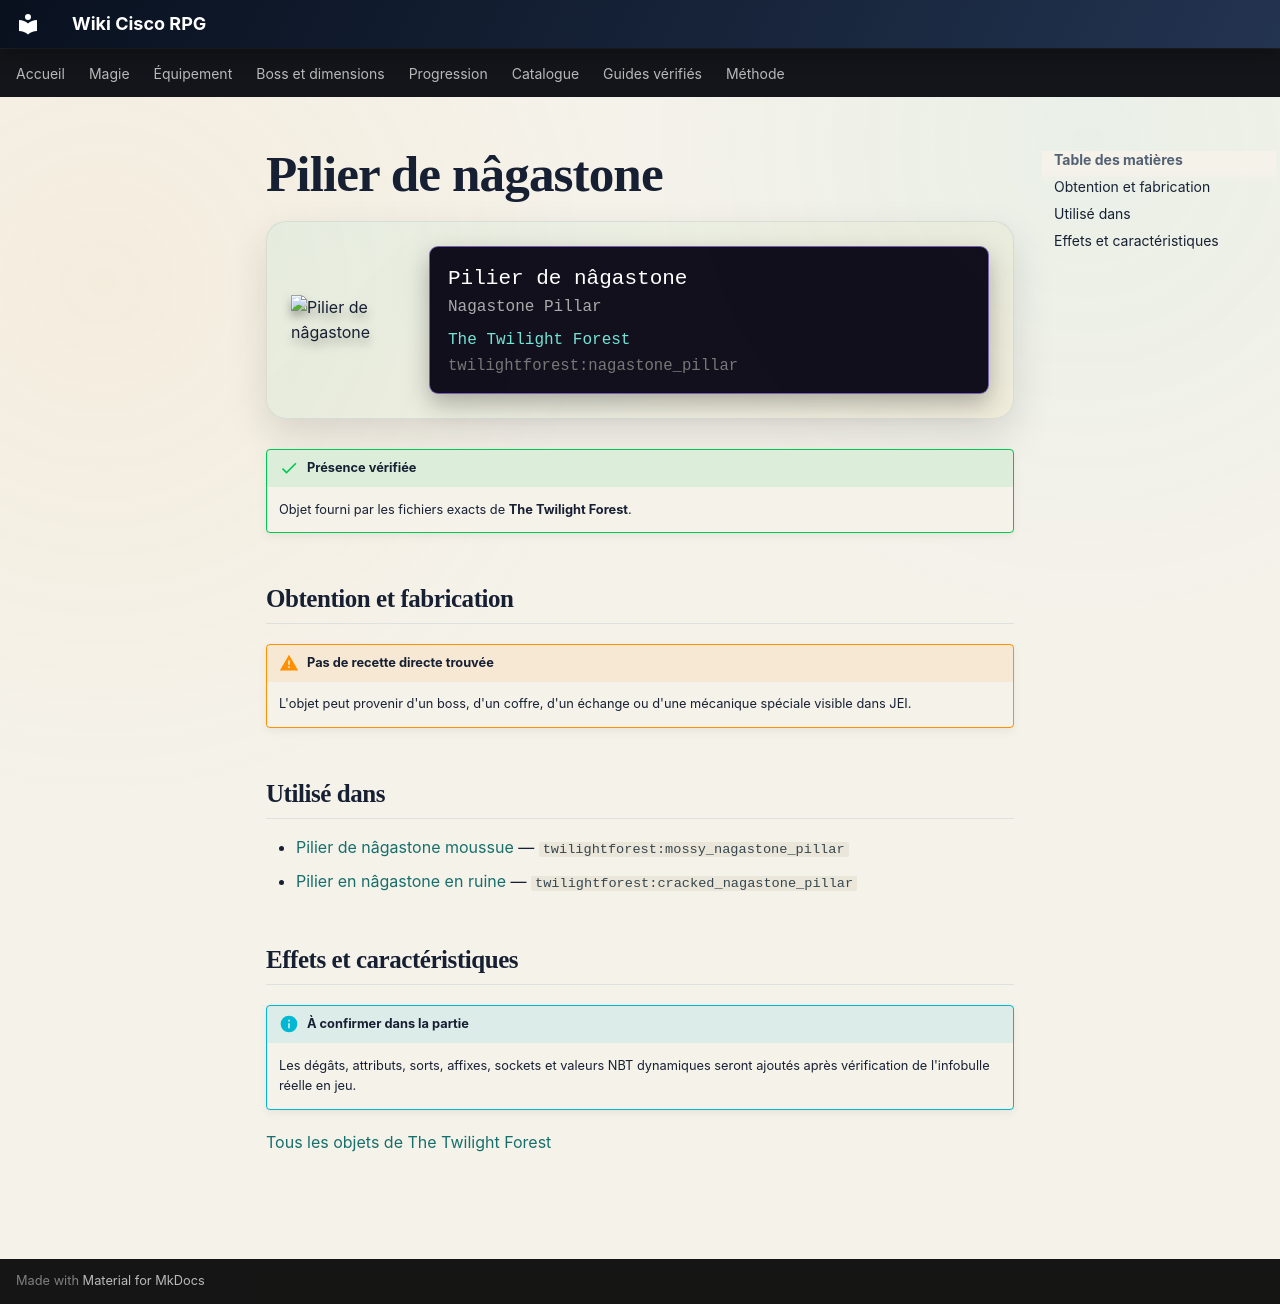

repository: Kloups-Dev/wiki-cisco-rpg · page: catalogue/objets/twilightforest/nagastone_pillar/index.html · generator: mkdocs

# Pilier de nâgastone

<div class="mc-item-showcase">
<img class="mc-item-icon" src="../../../../assets/generated/items/twilightforest/nagastone_pillar.png" alt="Pilier de nâgastone">
<div class="mc-tooltip-card">
<div class="mc-tooltip-card__name">Pilier de nâgastone</div>
<div class="mc-tooltip-card__alias">Nagastone Pillar</div>
<div class="mc-tooltip-card__mod">The Twilight Forest</div>
<div class="mc-tooltip-card__id">twilightforest:nagastone_pillar</div>
</div>
</div>

!!! success "Présence vérifiée"
    Objet fourni par les fichiers exacts de **The Twilight Forest**.

## Obtention et fabrication

!!! warning "Pas de recette directe trouvée"
    L'objet peut provenir d'un boss, d'un coffre, d'un échange ou d'une mécanique spéciale visible dans JEI.

## Utilisé dans

- [Pilier de nâgastone moussue](../../../catalogue/objets/twilightforest/mossy_nagastone_pillar.md) — <code>twilightforest:mossy_nagastone_pillar</code>
- [Pilier en nâgastone en ruine](../../../catalogue/objets/twilightforest/cracked_nagastone_pillar.md) — <code>twilightforest:cracked_nagastone_pillar</code>

## Effets et caractéristiques

!!! info "À confirmer dans la partie"
    Les dégâts, attributs, sorts, affixes, sockets et valeurs NBT dynamiques seront ajoutés après vérification de l'infobulle réelle en jeu.

[Tous les objets de The Twilight Forest](../../../contenu/twilight-forest.md)
